Run: headless pygame with SDL's dummy video driver; simulated clock (each Clock.tick advances the game by its frame time, no real sleeping); random seed 0; keys injected as events and as key.get_pressed() state; no mouse input.
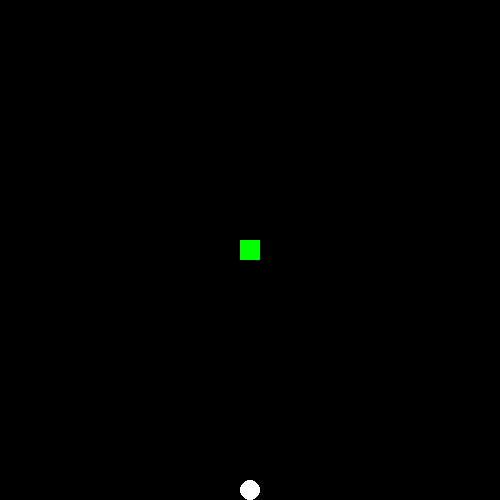
Frame 1 of 4 · flips 1–60 · no input
Frame 2 of 4 · flips 61–180 · tapped SPACE, RETURN · held RIGHT (→), D · screen unchanged from frame 1, image omitted
Frame 3 of 4 · flips 181–300 · held DOWN (↓), S · screen unchanged from frame 2, image omitted
Frame 4 of 4 · flips 301–420 · held LEFT (←), A, UP (↑), W · screen unchanged from frame 3, image omitted

The pygame program that drew these frames:

#! python3
import pygame
from random import randint
from math import sqrt
from collections import deque

pygame.init()

raster = 20
window_size = (25, 25)

circle_size = raster // 2 - 1

screen = pygame.display.set_mode((window_size[0] * raster, window_size[1] * raster))

background_color = pygame.Color('black')
snake_color = pygame.Color('green')
item_color = pygame.Color('white')

MOVE_EVENT = pygame.USEREVENT + 1
pygame.time.set_timer(MOVE_EVENT, 1000//4)

UP    = 1
DOWN  = 3
LEFT  = 2
RIGHT = 4

x = int(window_size[0] / 2)
y = int(window_size[1] / 2)
course = deque([RIGHT])
tail = [(x, y)]
x_item = x
y_item = y

score = 0

add_apple = True
redraw = True

while True:
    
    event = pygame.event.wait()
    if event.type == pygame.QUIT:
        break
    
    elif event.type == pygame.KEYDOWN:
        if event.key == pygame.K_ESCAPE:
            break
        elif event.key == pygame.K_DOWN and course[-1] != UP:
            course.append(DOWN)
        elif event.key == pygame.K_UP and course[-1] != DOWN:
            course.append(UP)
        elif event.key == pygame.K_RIGHT and course[-1] != LEFT:
            course.append(RIGHT)
        elif event.key == pygame.K_LEFT and course[-1] != RIGHT:
            course.append(LEFT)
    
    elif event.type == MOVE_EVENT:
        if len(course) > 1:
            course.popleft()
        if course[0] == UP:
            y -= 1
        elif course[0] == DOWN:
            y += 1
        elif course[0] == LEFT:
            x -= 1
        elif course[0] == RIGHT:
            x += 1
        else:
            print('Invalid direction!')
            
        if x < 0 or x >= window_size[0] or y < 0 or y >= window_size[1]:
            break
        
        coor = (x, y)
        if coor in tail:
            break
        
        last = tail[-1]
        for i in range(len(tail) - 1, 0, -1):
            tail[i] = tail[i-1]
        tail[0] = coor
        
        if coor == (x_item, y_item):
            score += 1
            pygame.display.set_caption('Snake' + 16 * ' ' + 'Score: {}'.format(score))
            add_apple = True
            tail.append(last)

        redraw = True
        
    if add_apple:
        add_apple = False
        x_item = randint(0, window_size[0])
        y_item = randint(0, window_size[1])

    if redraw:
        redraw = False
        screen.fill(background_color)
        for coor in tail:
            c = (coor[0] * raster, coor[1] * raster)
            pygame.draw.rect(screen, snake_color, pygame.Rect(c, (raster, raster)))
        c = (x_item * raster, y_item * raster)
        pygame.draw.ellipse(screen, item_color, pygame.Rect(c, (raster, raster)))
        pygame.display.flip()

pygame.quit()
